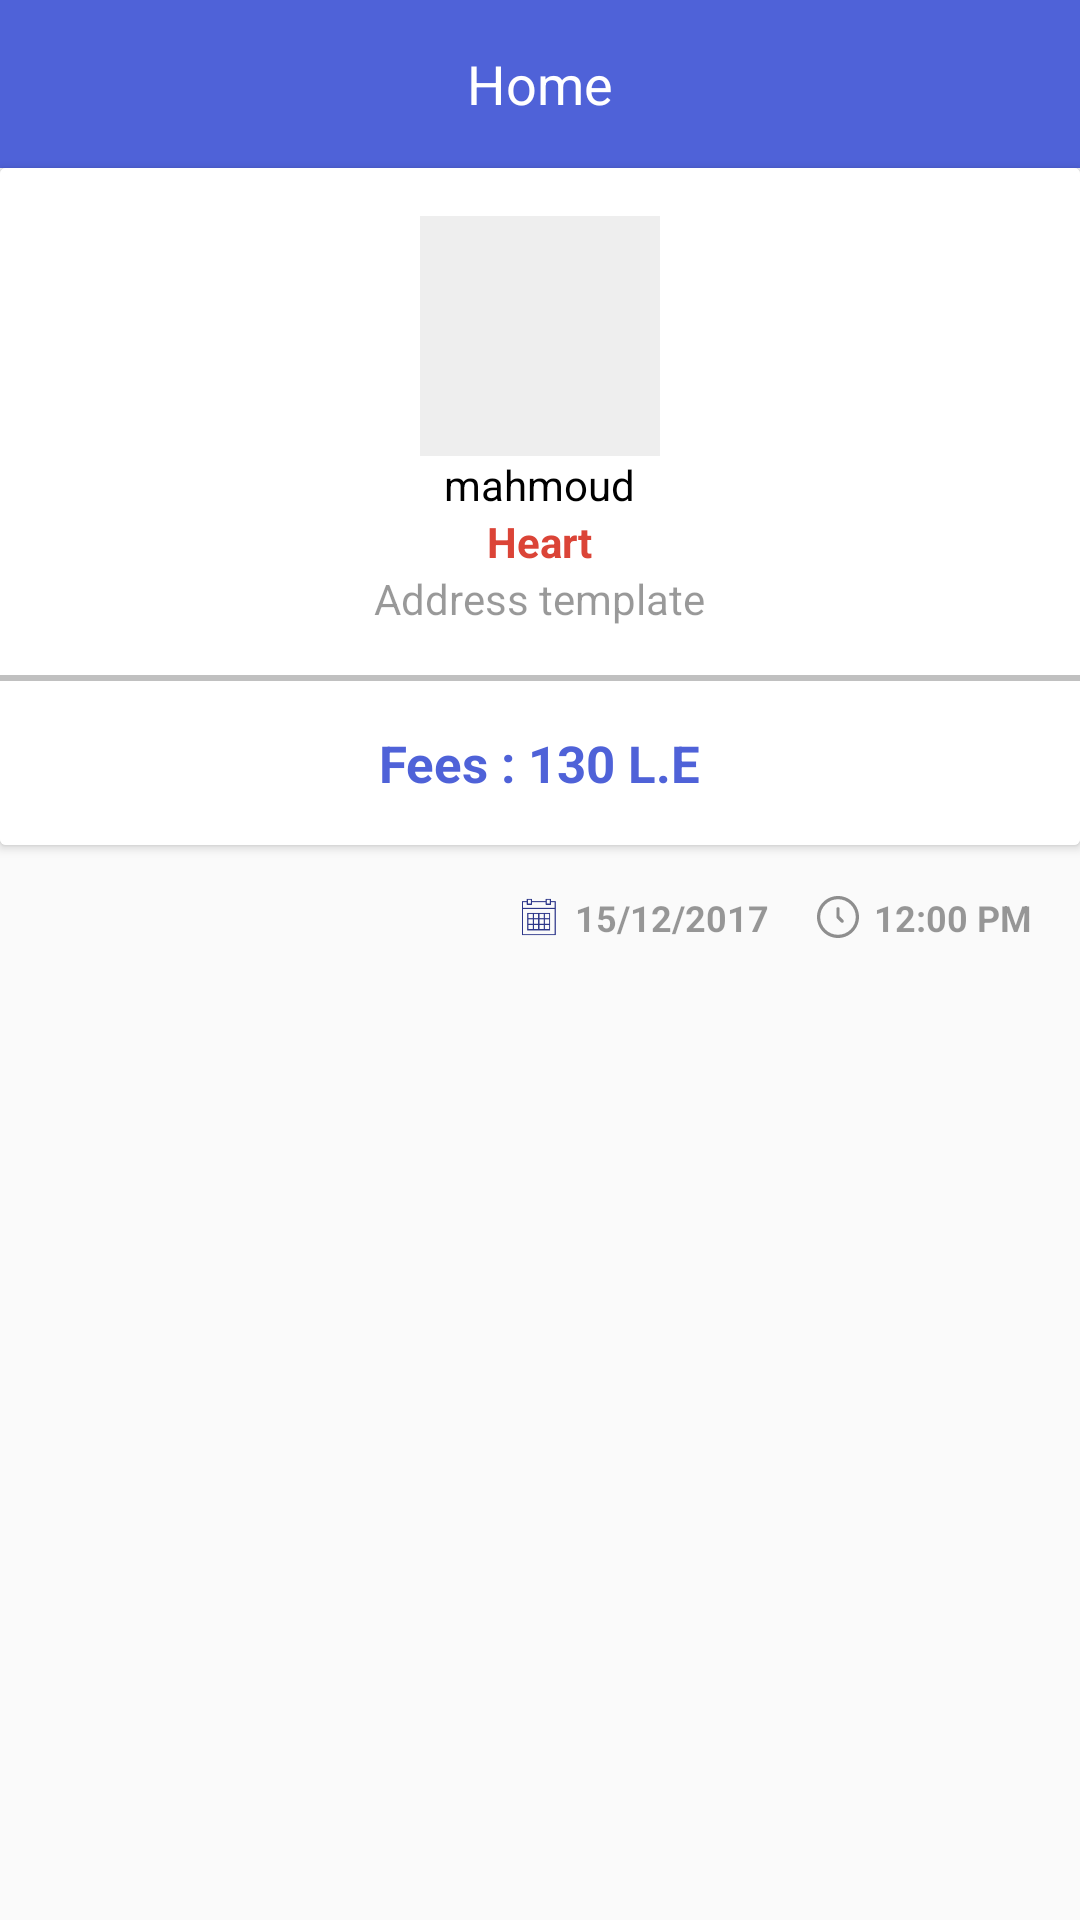

Android layout source for this screen:
<!-- AndroidManifest.xml: activity theme AppTheme.NoActionBar -->
<!-- res/layout/activity_appointment_details.xml -->
<?xml version="1.0" encoding="utf-8"?>
<LinearLayout xmlns:android="http://schemas.android.com/apk/res/android"
    xmlns:app="http://schemas.android.com/apk/res-auto"
    xmlns:tools="http://schemas.android.com/tools"
    android:id="@+id/activity_reservation_confirmation"
    android:layout_width="match_parent"
    android:layout_height="match_parent"
    android:orientation="vertical"
    tools:context=".activity.AppointmentDetailsActivity">

    <FrameLayout
        android:layout_width="match_parent"
        android:layout_height="wrap_content">

        <android.support.v7.widget.Toolbar
            android:id="@+id/toolbar"
            android:layout_width="match_parent"
            android:layout_height="?attr/actionBarSize"
            android:background="?attr/colorPrimary"
            app:popupTheme="@style/AppTheme.PopupOverlay" />

        <TextView
            android:id="@+id/toolbar_title"
            android:layout_width="match_parent"
            android:layout_height="?attr/actionBarSize"
            android:gravity="center"
            android:text="@string/home"
            android:textColor="@color/white"
            android:textSize="18sp" />


    </FrameLayout>


    <android.support.v7.widget.CardView
        android:layout_width="match_parent"
        android:layout_height="wrap_content">


        <LinearLayout
            android:id="@+id/main"
            android:layout_width="match_parent"
            android:layout_height="wrap_content"
            android:background="#fff"
            android:orientation="vertical"
            android:paddingTop="16dp">


            <ImageView
                android:id="@+id/doctor_image"
                android:layout_width="80dp"
                android:layout_height="80dp"
                android:layout_gravity="center_horizontal"
                android:contentDescription="@string/app_name"
                android:scaleType="fitXY"
                android:src="@drawable/testing" />

            <TextView
                android:id="@+id/doctor_name"
                android:layout_width="wrap_content"
                android:layout_height="wrap_content"
                android:layout_gravity="center_horizontal"
                android:text="@string/name_template"
                android:textColor="@color/black" />

            <TextView
                android:id="@+id/doctor_speciality"
                android:layout_width="wrap_content"
                android:layout_height="wrap_content"
                android:layout_gravity="center_horizontal"
                android:text="@string/speciality_template"
                android:textColor="@color/colorAccent"
                android:textStyle="bold" />

            <TextView
                android:id="@+id/address"
                android:layout_width="wrap_content"
                android:layout_height="wrap_content"
                android:layout_gravity="center_horizontal"
                android:text="@string/address_template"
                android:textColor="@color/black_overlay" />


            <TextView
                android:layout_width="match_parent"
                android:layout_height="1dp"
                android:layout_marginTop="16dp"
                android:background="#c0c0c0" />






            <TextView
                android:layout_width="match_parent"
                android:layout_height="1dp"
                android:layout_marginBottom="16dp"
                android:background="#c0c0c0" />


            <TextView
                android:id="@+id/fees"
                android:layout_width="wrap_content"
                android:layout_height="wrap_content"
                android:layout_gravity="center_horizontal"
                android:layout_marginBottom="16dp"
                android:text="@string/fees_template"
                android:textColor="@color/colorPrimary"
                android:textSize="17sp"
                android:textStyle="bold" />

        </LinearLayout>

    </android.support.v7.widget.CardView>

    <LinearLayout
        android:layout_width="wrap_content"
        android:layout_height="wrap_content"
        android:layout_gravity="end"
        android:gravity="end"
        android:orientation="horizontal"
        android:padding="16dp">


        <ImageView
            android:layout_width="14dp"
            android:layout_height="14dp"
            android:layout_gravity="center_vertical"
            android:layout_marginEnd="5dp"
            android:contentDescription="@string/app_name"
            android:gravity="start"
            android:src="@mipmap/ic_calender"
            android:textColor="@color/black_overlay"
            android:textStyle="bold"
            android:layout_marginRight="5dp" />

        <TextView
            android:id="@+id/date"
            android:layout_width="wrap_content"
            android:layout_height="wrap_content"
            android:layout_gravity="center_vertical"
            android:layout_marginEnd="16dp"
            android:ellipsize="end"
            android:gravity="start"
            android:maxLines="1"
            android:text="@string/date_template"
            android:textColor="@color/black_overlay"
            android:textSize="12sp"
            android:textStyle="bold"
            android:layout_marginRight="16dp" />


        <ImageView
            android:id="@+id/timeImage"
            android:layout_width="14dp"
            android:layout_height="14dp"
            android:layout_gravity="center_vertical"
            android:layout_marginEnd="5dp"
            android:contentDescription="@string/app_name"
            android:textColor="@color/black_overlay"

            app:srcCompat="@drawable/ic_wall_clock"
            android:layout_marginRight="5dp" />


        <TextView
            android:id="@+id/time"
            android:layout_width="wrap_content"
            android:layout_height="wrap_content"
            android:layout_gravity="center_vertical"
            android:maxLines="1"
            android:text="@string/time_template"
            android:textColor="@color/black_overlay"
            android:textSize="12sp"
            android:textStyle="bold" />
    </LinearLayout>

    <Button
        android:id="@+id/cancel"
        android:layout_width="match_parent"
        android:layout_height="40dp"
        android:layout_marginLeft="16dp"
        android:layout_marginRight="16dp"
        android:background="@color/colorPrimary"
        android:onClick="submit"
        android:text="@string/cancel"
        android:textAlignment="center"
        android:textAllCaps="false"
        android:textColor="@android:color/white"
        android:textSize="17sp"
        android:visibility="gone" />


</LinearLayout>
<!-- resources referenced by this layout -->
<resources>
  <color name="black">#000000</color>
  <color name="black_overlay">#66000000</color>
  <color name="colorAccent">#db4437</color>
  <color name="colorPrimary">#4F62D8</color>
  <color name="white">#ffffff</color>
  <!-- drawable ic_wall_clock (drawable) -->
  <vector android:height="24dp" android:viewportHeight="512.0"
      android:viewportWidth="512.0" android:width="24dp" xmlns:android="http://schemas.android.com/apk/res/android">
      <path android:fillColor="#8e8e8e" android:pathData="M256,0C114.8,0 0,114.8 0,256s114.8,256 256,256s256,-114.8 256,-256S397.2,0 256,0zM256,472.9c-119.6,0 -216.9,-97.3 -216.9,-216.9C39.1,136.4 136.4,39.1 256,39.1c119.6,0 216.9,97.3 216.9,216.9S375.6,472.9 256,472.9z"/>
      <path android:fillColor="#8e8e8e" android:pathData="M320.6,293l-45.1,-45.1v-92.9c0,-10.8 -8.7,-19.5 -19.5,-19.5s-19.5,8.7 -19.5,19.5V256c0,5.2 2.1,10.1 5.7,13.8l50.8,50.8c3.8,3.8 8.8,5.7 13.8,5.7c5,0 10,-1.9 13.8,-5.7C328.3,313 328.3,300.6 320.6,293z"/>
  </vector>
  <!-- drawable testing (drawable) -->
  <?xml version="1.0" encoding="utf-8"?>
  <shape xmlns:android="http://schemas.android.com/apk/res/android"
      android:shape="rectangle">
  
      <solid android:color="@color/darkGray" />
  
  </shape>
  <!-- mipmap ic_calender: png bitmap (mipmap-hdpi, 1212 bytes) -->
  <string name="address_template">Address template</string>
  <string name="app_name">MedicalApp</string>
  <string name="cancel">cancel</string>
  <string name="date_template">15/12/2017</string>
  <string name="fees_template">Fees : 130 L.E</string>
  <string name="home">Home</string>
  <string name="name_template">mahmoud</string>
  <string name="speciality_template">Heart</string>
  <string name="time_template">12:00 PM</string>
  <style name="AppTheme.PopupOverlay" parent="ThemeOverlay.AppCompat.Light" />
  <style name="AppTheme.NoActionBar">
          <item name="windowActionBar">false</item>
          <item name="windowNoTitle">true</item>
      </style>
  <color name="darkGray">#eeeeee</color>
</resources>
